The GitHub repository leexymon/YOLO-GARBAGE contains a labelled image folder "trash_cls_dataset" with 6 categories: cardboard, glass, metal, paper, plastic, trash. Examples follow, each with its label.

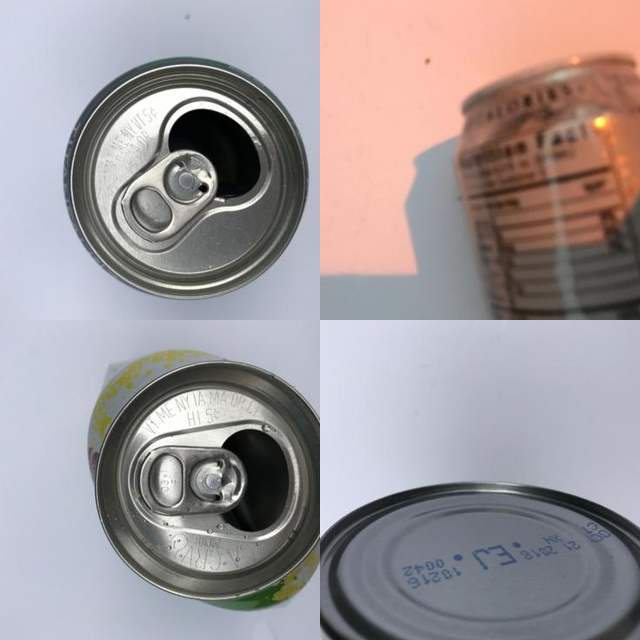
Label: metal

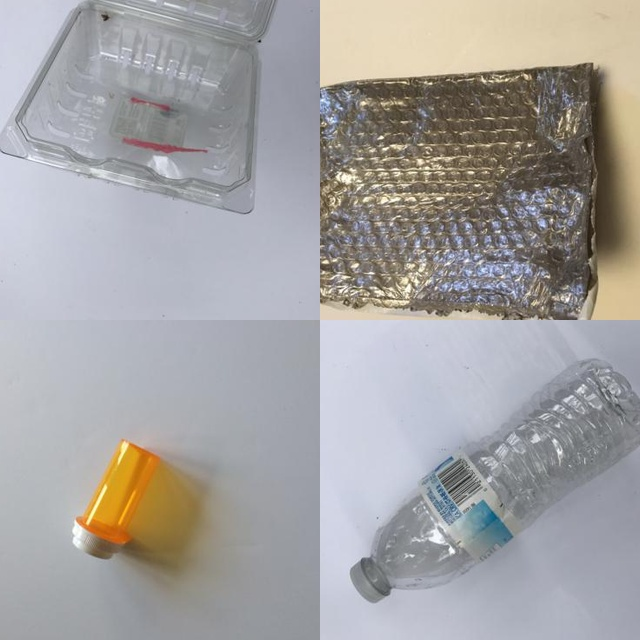
Label: plastic

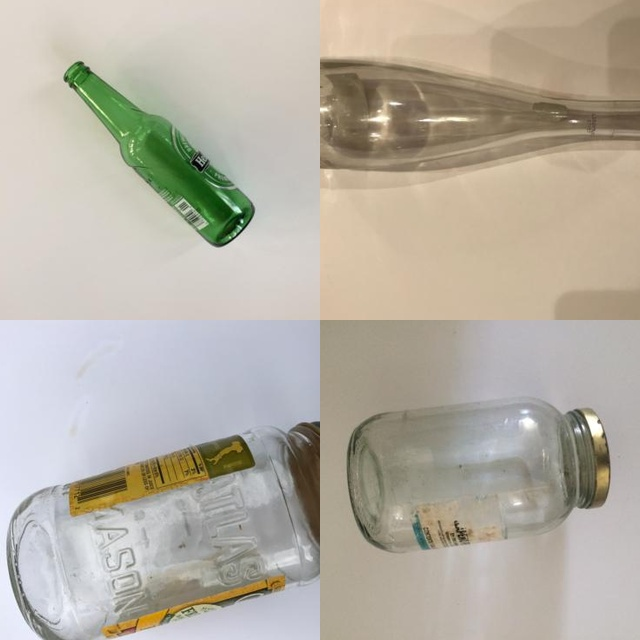
Label: glass

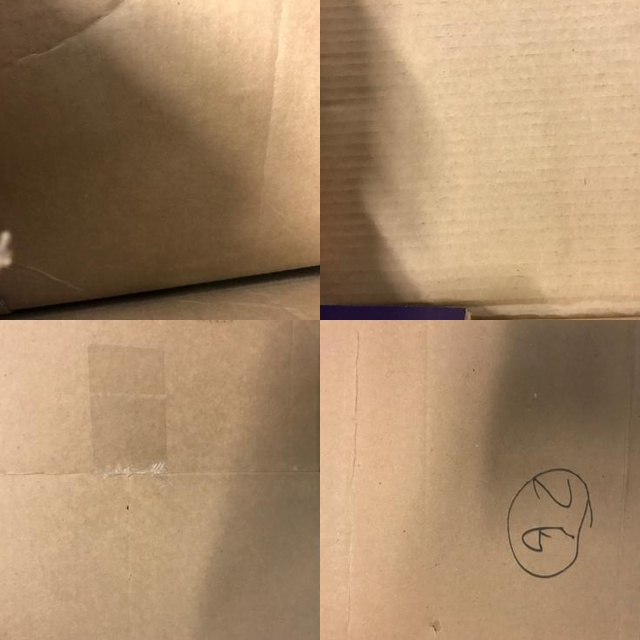
Label: cardboard

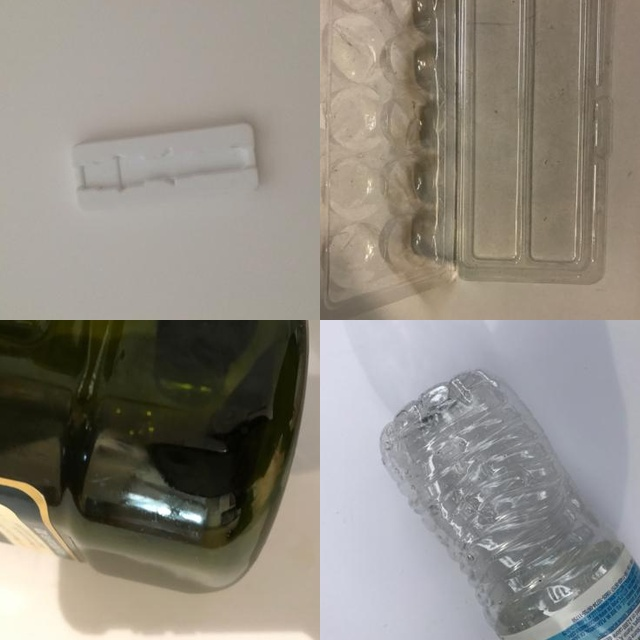
Label: plastic

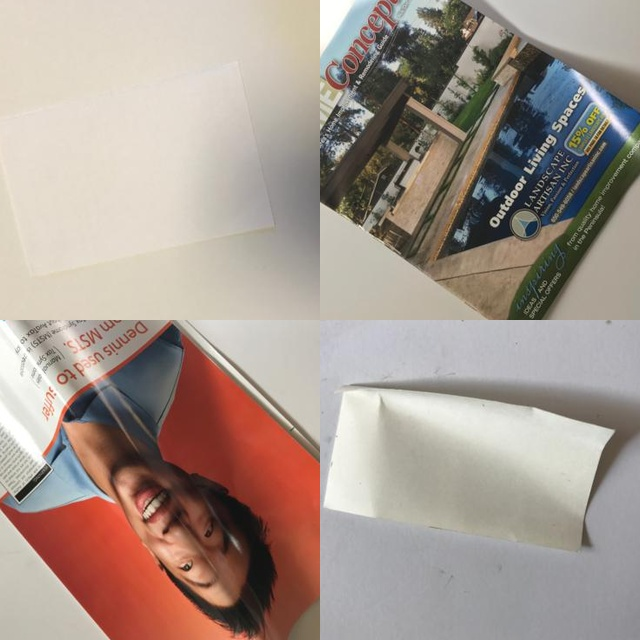
Label: paper
